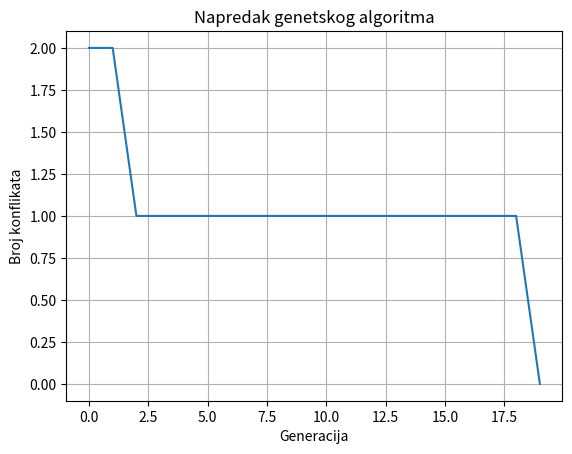

Write the Python code that produced this figure.
import random

from matplotlib import pyplot as plt

class GeneticAlgorithm:
    def __init__(self, queens_count=8, population_size=100, generations=500, mutation_rate=0.1):
        self.N = queens_count
        self.population_size = population_size
        self.generations = generations
        self.mutation_rate = mutation_rate
        self.population = self.initialize_population()
        self.best_fitness_progress = []

    def initialize_population(self):
        ''' Generise pocetnu populaciju '''
        population = []
        for _ in range(self.population_size):
            population.append(self.generate_chromosome())
        return population

    def generate_chromosome(self):
        ''' Generise hromozom (pozicije kraljica) '''
        chromosome = list(range(self.N))
        random.shuffle(chromosome)
        return chromosome
    
    def fitness(self, chromosome):
        ''' Vraca broj sukoba (nenapadajucih kraljica) '''
        conflicts = 0
        for i in range(len(chromosome)):
            for j in range(i + 1, len(chromosome)):
                if abs(chromosome[i] - chromosome[j]) == abs(i - j):
                    conflicts += 1
        return conflicts
    
    def selection(self):
        ''' Bira hromozome sa najmanje sukoba (najbolje hromozome)
            Ovdje bira 5 rendom hromozoma i vraca najbolji
        '''
        tournament = random.sample(self.population, 5)
        return min(tournament, key=lambda x: self.fitness(x))

    def crossover(self, parent1, parent2):
        '''
        Vrši ukrštanje između dva roditelja i vraća potomka.
        '''
        point = random.randint(0, self.N - 1)
        child = parent1[:point]
        for gene in parent2:
            if gene not in child:
                child.append(gene)
        return child

    
    def mutate(self, chromosome):
        ''' Vrsi mutaciju jednog gena u hromozomu - mijenja poziciju kraljice '''
        if random.random() < self.mutation_rate:
            i, j = random.sample(range(self.N), 2)
            chromosome[i], chromosome[j] = chromosome[j], chromosome[i]
        return chromosome

    def run(self):
        ''' Pokreće genetski algoritam i vraća najbolje rešenje '''
        for generation in range(self.generations):
            self.population.sort(key=lambda x: self.fitness(x))
            best = self.population[0]
            self.best_fitness_progress.append(self.fitness(best))

            if self.fitness(best) == 0:
                print(f"Rešenje pronađeno u generaciji {generation}: {best}")
                return best

            next_generation = [best]  # elitizam
            while len(next_generation) < self.population_size:
                parent1 = self.selection()
                parent2 = self.selection()
                child = self.crossover(parent1, parent2)
                child = self.mutate(child)
                next_generation.append(child)

            self.population = next_generation

        best = min(self.population, key=lambda x: self.fitness(x))
        print(f"Najbolje pronađeno rešenje: {best}, broj konflikata: {self.fitness(best)}")
        return best
    
    def plot_fitness(self):
        plt.plot(self.best_fitness_progress)
        plt.title("Napredak genetskog algoritma")
        plt.xlabel("Generacija")
        plt.ylabel("Broj konflikata")
        plt.grid()
        plt.show()

    def print_board(self, chromosome):
        print("\n Tabla:")
        for i in range(self.N):
            row = ['.'] * self.N
            row[chromosome[i]] = 'Q'
            print(" ".join(row))

if __name__ == "__main__":
    ga = GeneticAlgorithm(queens_count=11, population_size=100, generations=600, mutation_rate=0.2)
    solution = ga.run()
    ga.print_board(solution)
    ga.plot_fitness()